Run: headless pygame with SDL's dummy video driver; simulated clock (each Clock.tick advances the game by its frame time, no real sleeping); random seed 0; keys injected as events and as key.get_pressed() state; no mouse input.
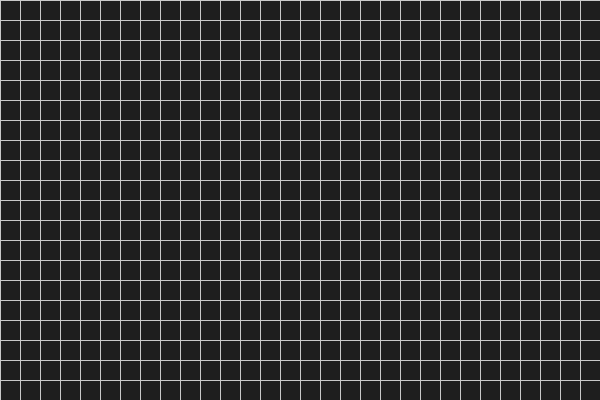
Frame 1 of 4 · flips 1–60 · no input
Frame 2 of 4 · flips 61–180 · tapped SPACE, RETURN · held RIGHT (→), D · screen unchanged from frame 1, image omitted
Frame 3 of 4 · flips 181–300 · held DOWN (↓), S · screen unchanged from frame 2, image omitted
Frame 4 of 4 · flips 301–420 · held LEFT (←), A, UP (↑), W · screen unchanged from frame 3, image omitted

The pygame program that drew these frames:

import pygame

pygame.init() # Initialize Pygame

WINDOW_WIDTH = 600
WINDOW_HEIGHT = 400
CELL_SIZE = 20
GRID_COLOR = (200, 200, 200) # Light gray
BG_COLOR = (30, 30, 30) # White

screen = pygame.display.set_mode((WINDOW_WIDTH, WINDOW_HEIGHT))
pygame.display.set_caption("Dijkstra's Algorithm Visualization")

clock = pygame.time.Clock()

def draw_grid():
    for x in range(0, WINDOW_WIDTH, CELL_SIZE):
        pygame.draw.line(screen, GRID_COLOR, (x, 0), (x, WINDOW_HEIGHT))
    for y in range(0, WINDOW_HEIGHT, CELL_SIZE):
        pygame.draw.line(screen, GRID_COLOR, (0, y), (WINDOW_WIDTH, y))

# screen = pygame.display.set_mode((800, 600)) # Width: 800, Height: 600
# pygame.display.set_caption("Dijkstra's Algorithm Visualization") # Set window title
# clock = pygame.time.Clock()
# font = pygame.font.SysFont("Arial", 20)
# BLACK = (0, 0, 0) #000000
# WHITE = (255, 255, 255) #FFFFFF
# GRAY = (128, 128, 128) #808080
# screen.fill(WHITE)
# baclkground = pygame.Surface(screen.get_size()) # Create background surface
# baclkground = baclkground.convert() # Convert for faster blitting
# baclkground.fill(GRAY) # Fill background with white
# pygame.display.flip() # Update the display

running = True
while running:
    for event in pygame.event.get(): # Event handling
        if event.type == pygame.QUIT:
            running = False
    screen.fill(BG_COLOR) # Fill background


    draw_grid() # Draw the grid

    pygame.display.flip() # Update the display
    clock.tick(60) # Limit to 60 FPS

pygame.quit()
